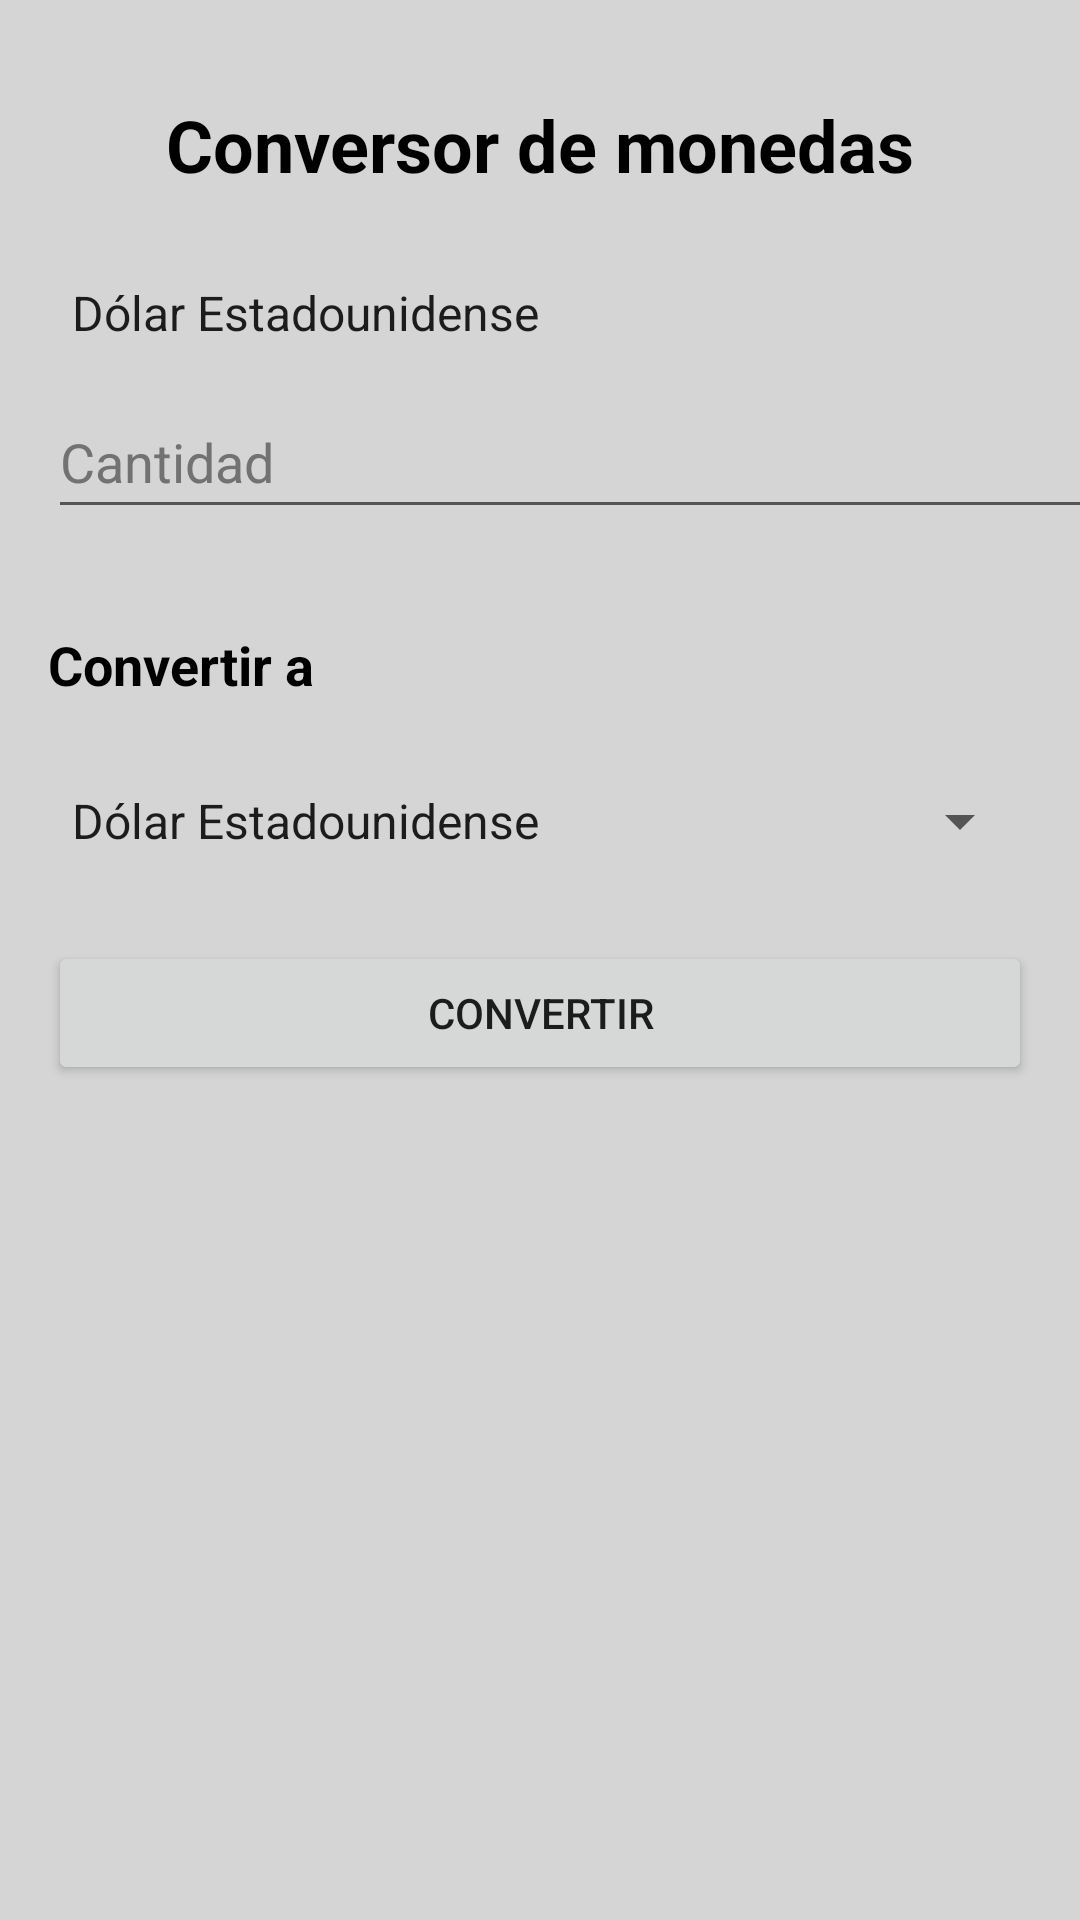

Write the Android layout XML for this screen, with the resource values it uses.
<!-- AndroidManifest.xml: application theme Theme.ConversorDeMonedas -->
<!-- res/layout/activity_main.xml -->
<?xml version="1.0" encoding="utf-8"?>
<androidx.constraintlayout.widget.ConstraintLayout xmlns:android="http://schemas.android.com/apk/res/android"
    xmlns:app="http://schemas.android.com/apk/res-auto"
    xmlns:tools="http://schemas.android.com/tools"
    android:layout_width="match_parent"
    android:layout_height="match_parent"
    android:background="@color/background_color"
    tools:context=".main.MainActivity">

    <TextView
        android:id="@+id/converter_textView"
        android:layout_width="wrap_content"
        android:layout_height="wrap_content"
        android:layout_marginStart="16dp"
        android:layout_marginTop="32dp"
        android:layout_marginEnd="16dp"
        android:text="@string/converter"
        android:textColor="@color/black"
        android:textSize="24sp"
        android:textStyle="bold"
        app:layout_constraintEnd_toEndOf="parent"
        app:layout_constraintStart_toStartOf="parent"
        app:layout_constraintTop_toTopOf="parent" />

    <LinearLayout
        android:id="@+id/linearLayout"
        android:layout_width="383dp"
        android:layout_height="113dp"
        android:layout_marginStart="16dp"
        android:layout_marginTop="16dp"
        android:layout_marginEnd="16dp"
        android:orientation="vertical"
        app:layout_constraintEnd_toEndOf="parent"
        app:layout_constraintHorizontal_bias="0.0"
        app:layout_constraintStart_toStartOf="parent"
        app:layout_constraintTop_toBottomOf="@+id/converter_textView">

        <Spinner
            android:id="@+id/start_coin_spinner"
            android:layout_width="match_parent"
            android:layout_height="wrap_content"
            android:entries="@array/money_list"
            android:minHeight="48dp"
            tools:ignore="DuplicateSpeakableTextCheck" />

        <EditText
            android:id="@+id/initial_mount_editText"
            android:layout_width="match_parent"
            android:layout_height="wrap_content"
            android:autofillHints=""
            android:ems="10"
            android:hint="@string/amount"
            android:inputType="number"
            android:minHeight="48dp"
            android:textColor="@color/black"
            android:textColorHint="@color/color_hint"
            android:textStyle="normal" />

    </LinearLayout>

    <TextView
        android:id="@+id/converter_to_textView"
        android:layout_width="0dp"
        android:layout_height="wrap_content"
        android:layout_marginStart="16dp"
        android:layout_marginTop="16dp"
        android:layout_marginEnd="16dp"
        android:text="@string/converter_to"
        android:textColor="@color/black"
        android:textSize="18sp"
        android:textStyle="bold"
        app:layout_constraintEnd_toEndOf="parent"
        app:layout_constraintStart_toStartOf="parent"
        app:layout_constraintTop_toBottomOf="@+id/linearLayout" />

    <Spinner
        android:id="@+id/final_coin_spinner"
        android:layout_width="match_parent"
        android:layout_height="wrap_content"
        android:layout_marginStart="16dp"
        android:layout_marginTop="16dp"
        android:layout_marginEnd="16dp"
        android:entries="@array/money_list"
        android:minHeight="48dp"
        app:layout_constraintEnd_toEndOf="parent"
        app:layout_constraintStart_toStartOf="parent"
        app:layout_constraintTop_toBottomOf="@+id/converter_to_textView" />

    <Button
        android:id="@+id/converter_button"
        android:layout_width="0dp"
        android:layout_height="wrap_content"
        android:layout_marginStart="16dp"
        android:layout_marginTop="16dp"
        android:layout_marginEnd="16dp"
        android:text="@string/converter_button"
        app:layout_constraintEnd_toEndOf="parent"
        app:layout_constraintStart_toStartOf="parent"
        app:layout_constraintTop_toBottomOf="@+id/final_coin_spinner" />

    <TextView
        android:id="@+id/result_textView"
        android:layout_width="0dp"
        android:layout_height="wrap_content"
        android:layout_marginStart="16dp"
        android:layout_marginTop="16dp"
        android:layout_marginEnd="16dp"
        android:textColor="@color/black"
        android:textSize="20sp"
        app:layout_constraintEnd_toEndOf="parent"
        app:layout_constraintStart_toStartOf="parent"
        app:layout_constraintTop_toBottomOf="@+id/converter_button" />

</androidx.constraintlayout.widget.ConstraintLayout>
<!-- resources referenced by this layout -->
<resources>
  <string-array name="money_list">
          <item>Dólar Estadounidense</item>
          <item>Peso Colombiano</item>
          <item>Peso Mexicano</item>
      </string-array>
  <color name="background_color">#D5D5D5</color>
  <color name="black">#FF000000</color>
  <color name="color_hint">#727272</color>
  <string name="amount">Cantidad</string>
  <string name="converter">Conversor de monedas</string>
  <string name="converter_button">Convertir</string>
  <string name="converter_to">Convertir a</string>
  <style name="Theme.ConversorDeMonedas" parent="Theme.MaterialComponents.DayNight.DarkActionBar">
          
          <item name="colorPrimary">@color/purple_500</item>
          <item name="colorPrimaryVariant">@color/teal_700</item>
          <item name="colorOnPrimary">@color/white</item>
          
          <item name="colorSecondary">@color/teal_200</item>
          <item name="colorSecondaryVariant">@color/teal_700</item>
          <item name="colorOnSecondary">@color/gray</item>
          
          <item name="android:statusBarColor" tools:targetApi="l">?attr/colorPrimaryVariant</item>
          
      </style>
  <color name="purple_500">#FF6200EE</color>
  <color name="teal_700">#FF018786</color>
  <color name="white">#FFFFFFFF</color>
  <color name="teal_200">#FF03DAC5</color>
  <color name="gray">#F5F5F5</color>
</resources>
